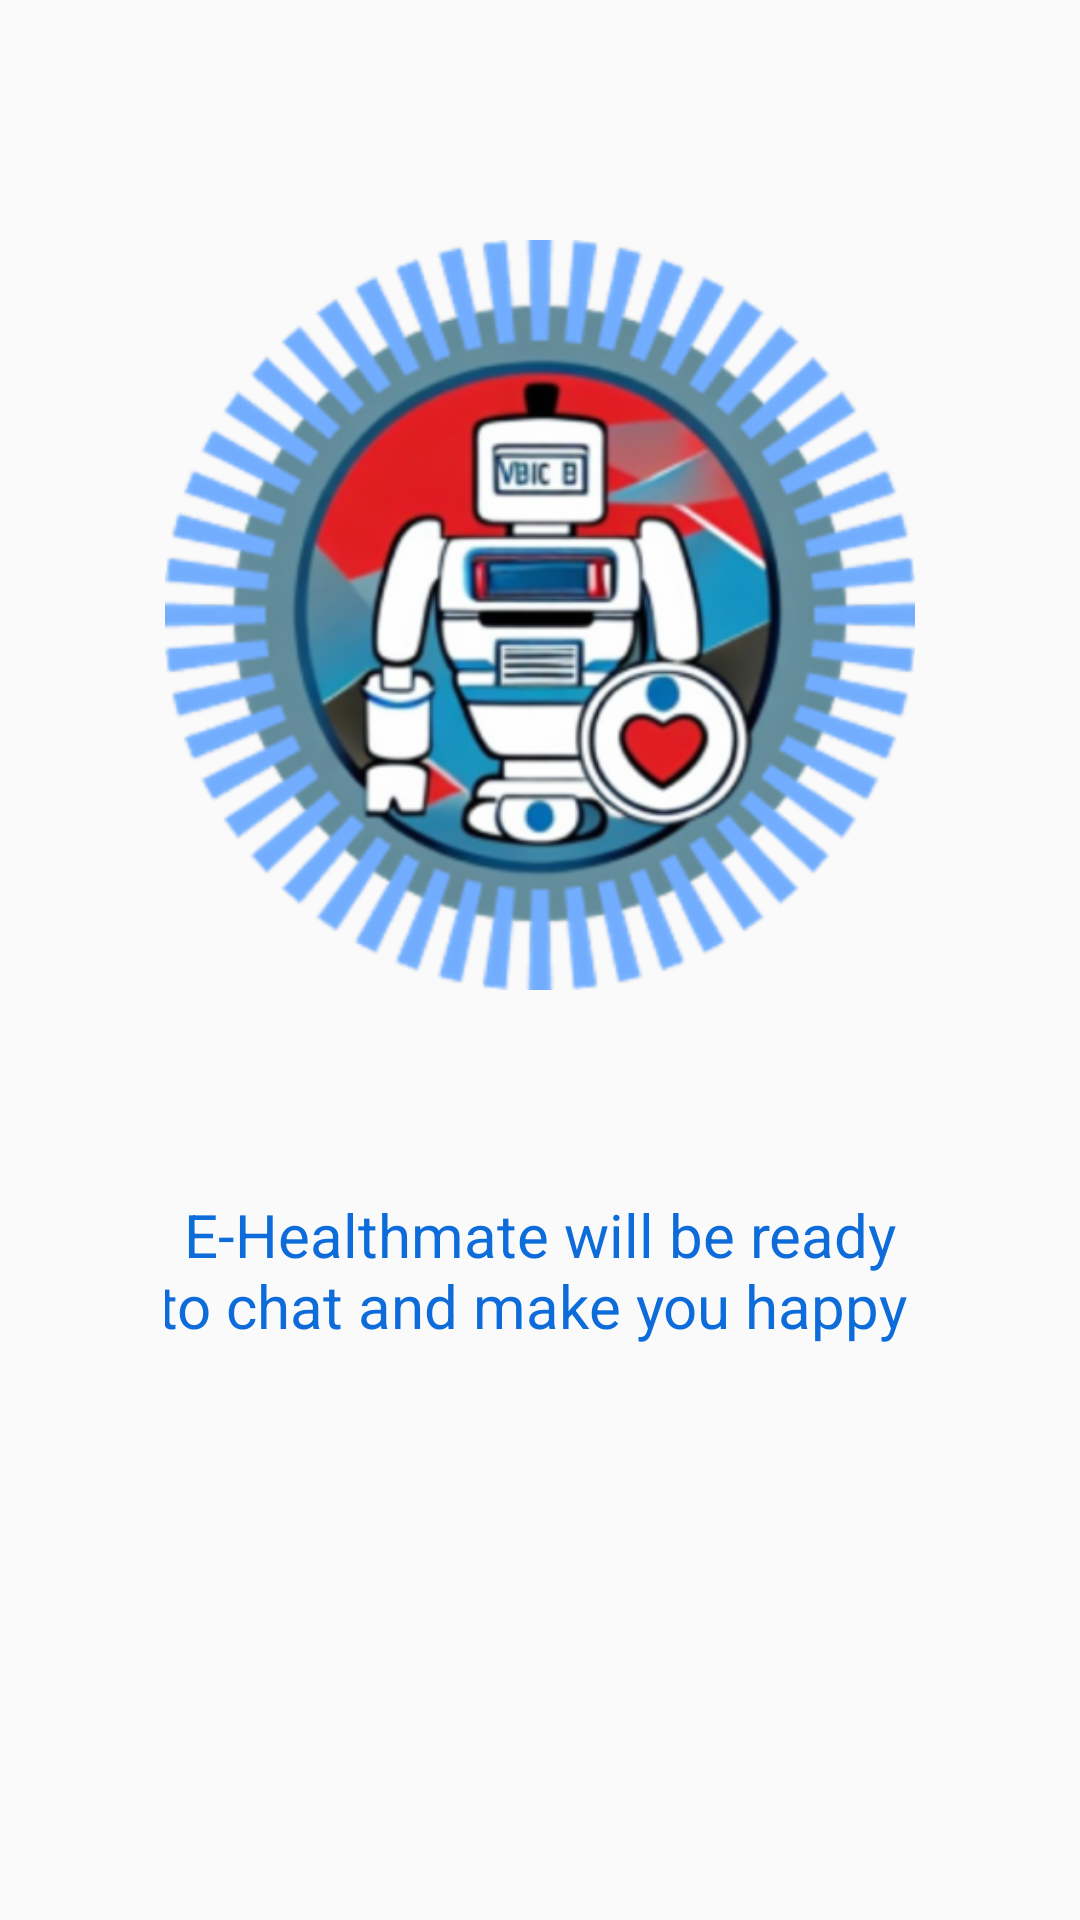

Android layout source for this screen:
<!-- AndroidManifest.xml: application theme AppTheme -->
<!-- res/layout/fragment_third.xml -->
<?xml version="1.0" encoding="utf-8"?>
<androidx.constraintlayout.widget.ConstraintLayout xmlns:android="http://schemas.android.com/apk/res/android"
    xmlns:app="http://schemas.android.com/apk/res-auto"
    xmlns:tools="http://schemas.android.com/tools"
    android:layout_width="match_parent"
    android:layout_height="match_parent"
    tools:context=".ui.FirstFragment">

    
    <ImageView
        android:id="@+id/imageView"
        android:layout_width="250dp"
        android:layout_height="250dp"
        android:layout_marginTop="80dp"
        android:src="@drawable/logo"
        app:layout_constraintEnd_toEndOf="parent"
        app:layout_constraintStart_toStartOf="parent"
        app:layout_constraintTop_toTopOf="parent" />


    <TextView
        android:layout_width="0dp"
        android:layout_height="wrap_content"
        android:layout_marginTop="68dp"
        android:text="E-Healthmate will be ready to chat and make you happy "
        android:textAlignment="center"
        android:textColor="@color/blue_text"
        android:textSize="20sp"
        app:layout_constraintEnd_toEndOf="@+id/imageView"
        app:layout_constraintHorizontal_bias="0.0"
        app:layout_constraintStart_toStartOf="@+id/imageView"
        app:layout_constraintTop_toBottomOf="@+id/imageView" />
</androidx.constraintlayout.widget.ConstraintLayout>
<!-- resources referenced by this layout -->
<resources>
  <color name="blue_text">#0D6CDA</color>
  <!-- drawable logo: png bitmap (drawable-hdpi, 72386 bytes) -->
  <style name="AppTheme" parent="Theme.AppCompat.Light.NoActionBar">
          
          <item name="colorPrimary">@color/colorPrimary</item>
          <item name="colorPrimaryDark">@color/colorPrimaryDark</item>
          <item name="colorAccent">@color/colorAccent</item>
  
          <item name="android:statusBarColor">#fff</item>
          <item name="android:windowLightStatusBar">true</item>
  
          <item name="android:navigationBarColor">#E4E4E4</item>
  
          <item name="actionBarStyle">@style/MyActionBar</item>
  
      </style>
  <color name="colorPrimary">#636051</color>
  <color name="colorPrimaryDark">#151515</color>
  <color name="colorAccent">#a16606</color>
  <style name="MyActionBar" parent="@style/Widget.AppCompat.ActionBar.Solid">
          <item name="titleTextStyle">@style/MyTitleTextStyle</item>
      </style>
  <style name="MyTitleTextStyle" parent="@style/TextAppearance.AppCompat.Widget.ActionBar.Title">
          <item name="android:textColor">#000</item>
      </style>
  <style name="TextAppearance.AppCompat.Widget.ActionBar.Title" parent="@android:style/TextAppearance">
          <item name="android:textSize">30dp</item>
          <item name="android:textColor">#000</item>
          <item name="android:fontFamily">serif-monospace</item>
      </style>
</resources>
